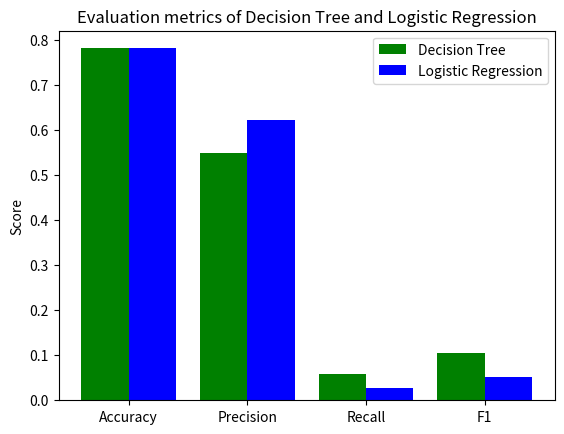
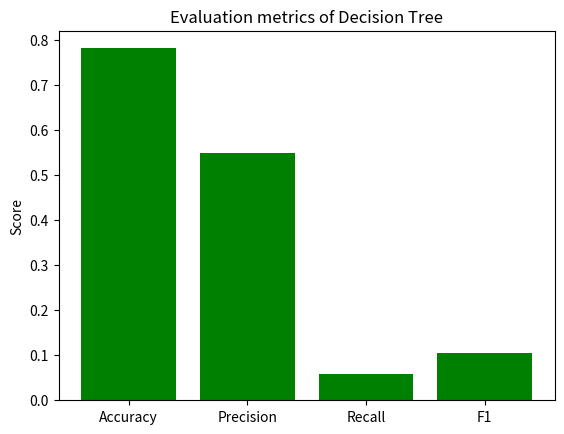
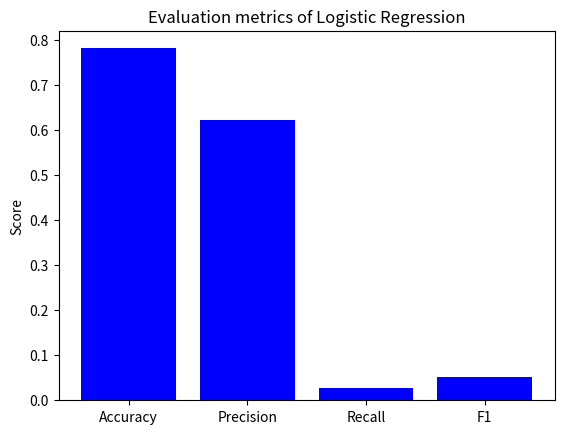

Reproduce these figures in Python, in order.
import numpy as np
import matplotlib.pyplot as plt

scores = ['Accuracy', 'Precision', 'Recall', 'F1']
c1 = [0.7821, 0.5489, 0.0588, 0.1061]
c2 = [0.7821, 0.6226, 0.0266, 0.0509]

plt.figure()
w, x = 0.4, np.arange(len(scores))
plt.bar(x - w/2, c1, w, label='Decision Tree', color='green')
plt.bar(x + w/2, c2, w, label='Logistic Regression', color='blue')

plt.xticks(x,scores)
plt.ylabel('Score')
plt.title('Evaluation metrics of Decision Tree and Logistic Regression')

plt.legend(loc='upper right')

plt.show()


plt.figure()
plt.bar(scores, c1, color='green')
plt.xticks(scores)
plt.ylabel('Score')
plt.title('Evaluation metrics of Decision Tree')

plt.show()

plt.figure()
plt.bar(scores, c2, color='blue')
plt.xticks(scores)
plt.ylabel('Score')
plt.title('Evaluation metrics of Logistic Regression')


plt.show()
